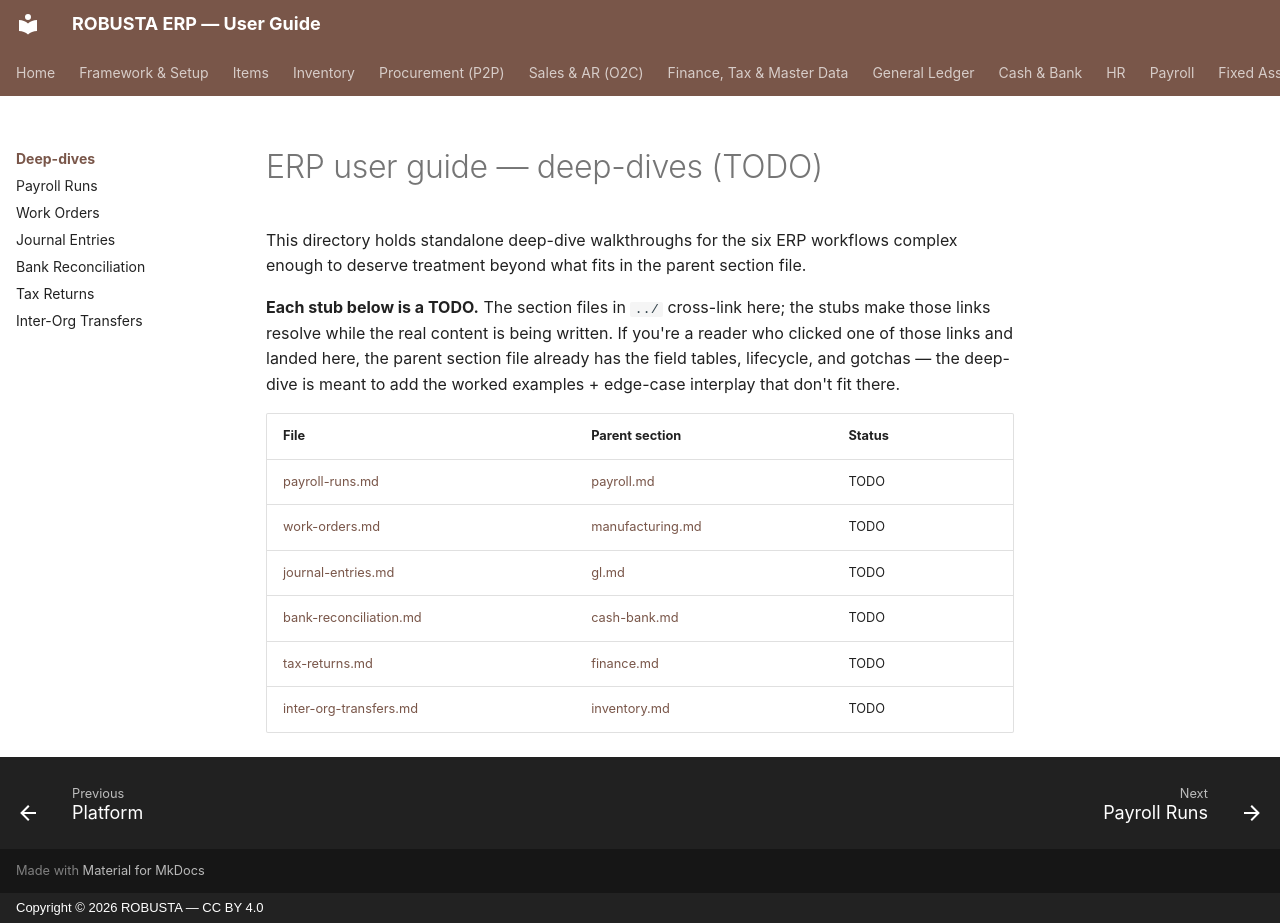

repository: elytz/robusta-docs · page: deep-dives/index.html · generator: mkdocs · copyright: Copyright © 2026 ROBUSTA — CC BY 4.0

# ERP user guide — deep-dives (TODO)

This directory holds standalone deep-dive walkthroughs for the six ERP workflows complex enough to deserve treatment beyond what fits in the parent section file.

**Each stub below is a TODO.** The section files in `../` cross-link here; the stubs make those links resolve while the real content is being written. If you're a reader who clicked one of those links and landed here, the parent section file already has the field tables, lifecycle, and gotchas — the deep-dive is meant to add the worked examples + edge-case interplay that don't fit there.

| File | Parent section | Status |
|---|---|---|
| [payroll-runs.md](./payroll-runs.md) | [payroll.md](../payroll.md) | TODO |
| [work-orders.md](./work-orders.md) | [manufacturing.md](../manufacturing.md) | TODO |
| [journal-entries.md](./journal-entries.md) | [gl.md](../gl.md) | TODO |
| [bank-reconciliation.md](./bank-reconciliation.md) | [cash-bank.md](../cash-bank.md) | TODO |
| [tax-returns.md](./tax-returns.md) | [finance.md](../finance.md#tax-returns) | TODO |
| [inter-org-transfers.md](./inter-org-transfers.md) | [inventory.md](../inventory.md) | TODO |
